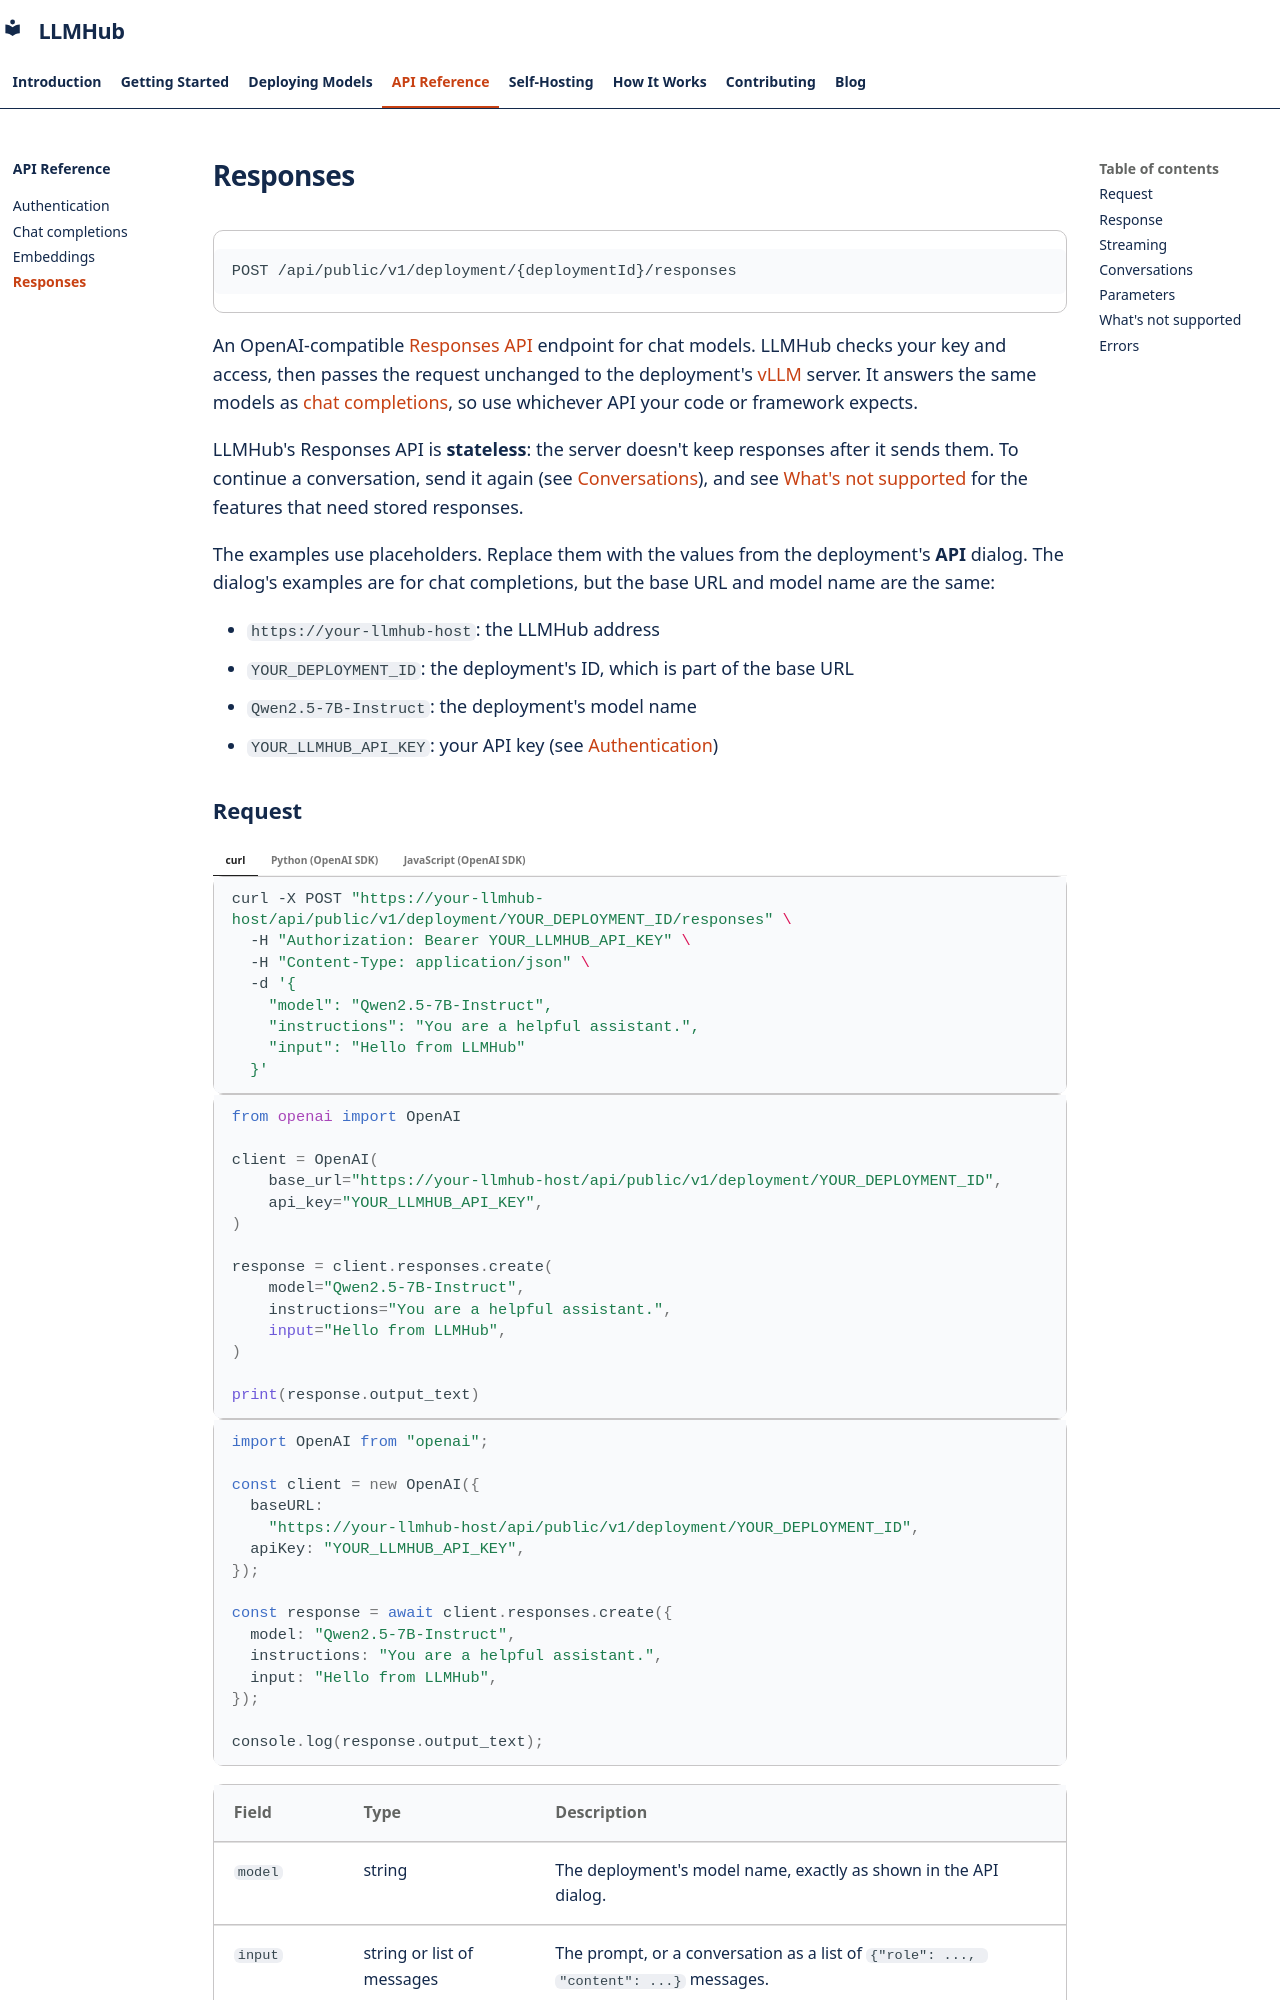

repository: Center-for-AI-Innovation/LLMHub · page: api/responses/index.html · generator: mkdocs

# Responses

```text
POST /api/public/v1/deployment/{deploymentId}/responses
```

An OpenAI-compatible
[Responses API](https://platform.openai.com/docs/api-reference/responses)
endpoint for chat models. LLMHub checks your key and access, then passes the
request unchanged to the deployment's [vLLM](https://docs.vllm.ai) server.
It answers the same models as [chat completions](chat-completions.md), so use
whichever API your code or framework expects.

LLMHub's Responses API is **stateless**: the server doesn't keep responses
after it sends them. To continue a conversation, send it again (see
[Conversations](#conversations)), and see [What's not supported](#whats-not-supported)
for the features that need stored responses.

The examples use placeholders. Replace them with the values from the
deployment's **API** dialog. The dialog's examples are for chat completions,
but the base URL and model name are the same:

- `https://your-llmhub-host`: the LLMHub address
- `YOUR_DEPLOYMENT_ID`: the deployment's ID, which is part of the base URL
- `Qwen2.5-7B-Instruct`: the deployment's model name
- `YOUR_LLMHUB_API_KEY`: your API key (see [Authentication](authentication.md))
